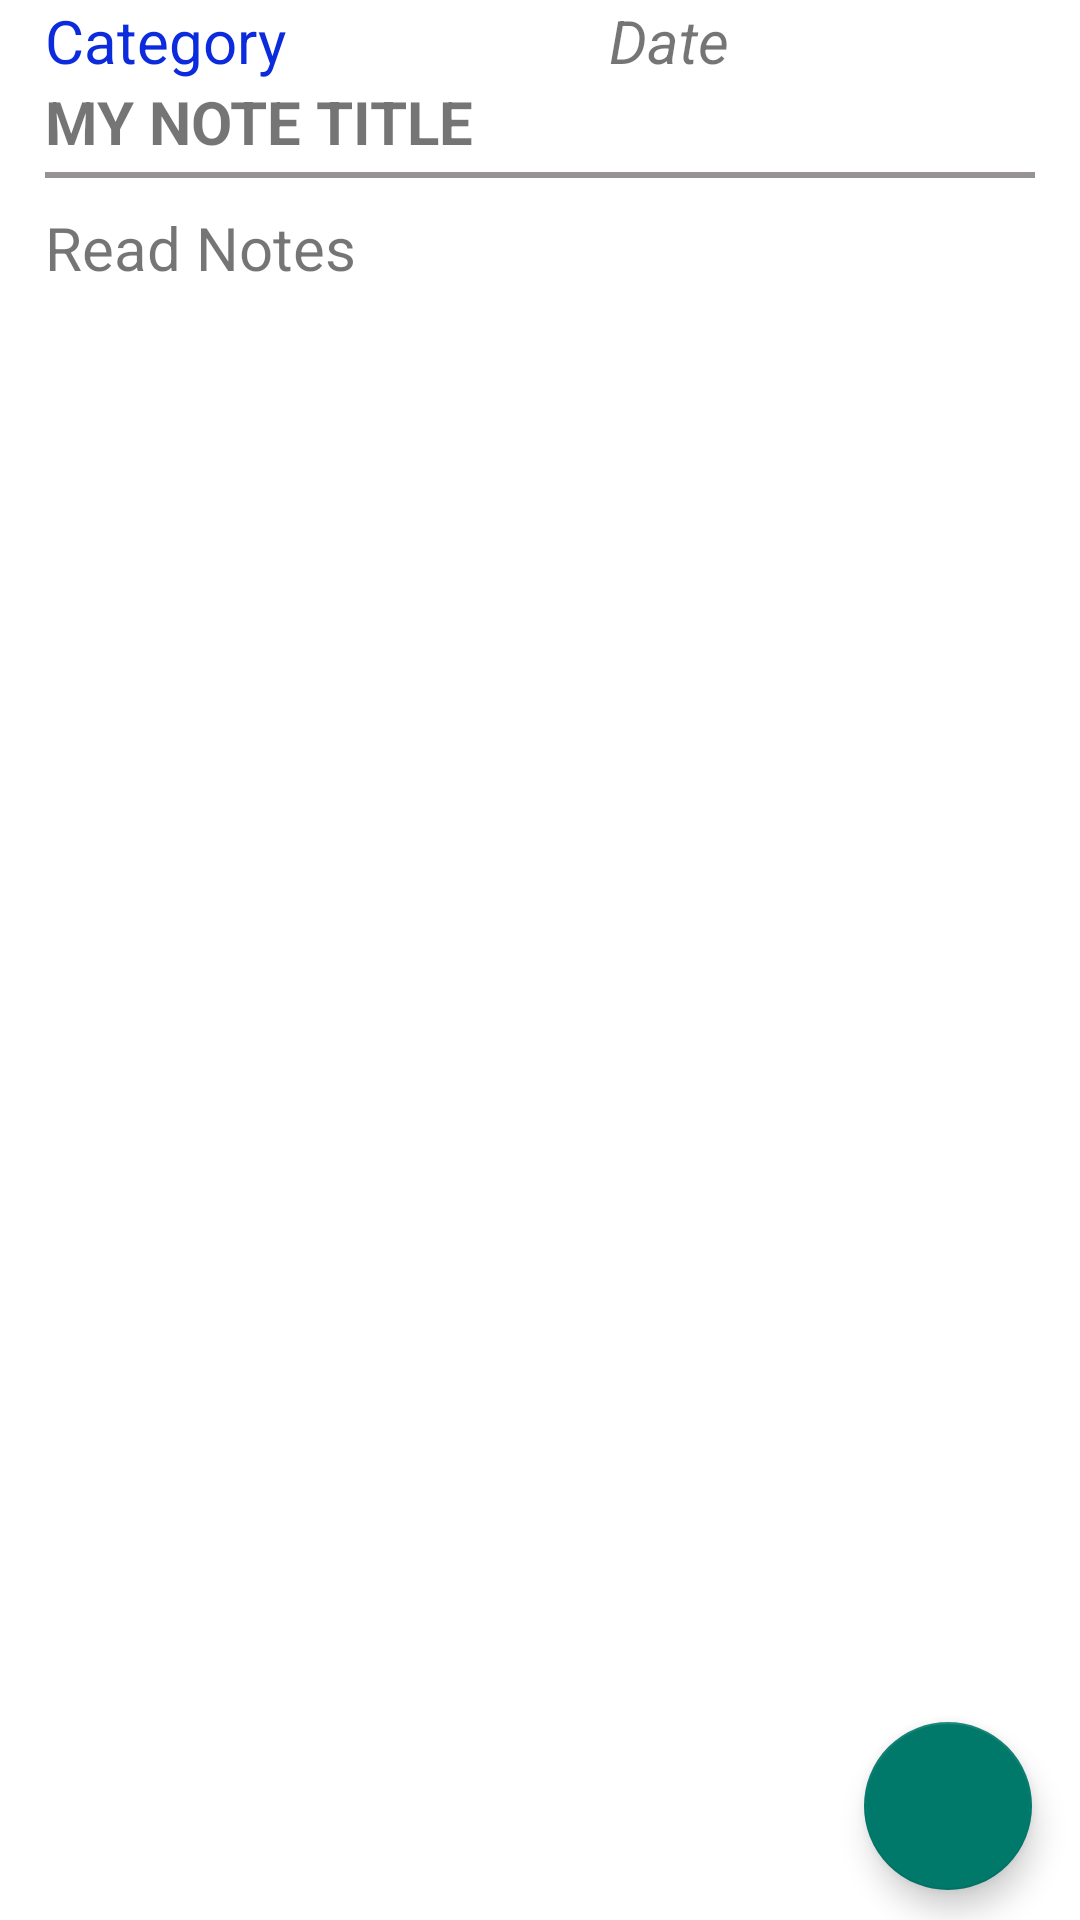

Layout XML and referenced resources for this Android screen:
<!-- AndroidManifest.xml: application theme AppTheme -->
<!-- res/layout/activity_read_notes.xml -->
<?xml version="1.0" encoding="utf-8"?>
<androidx.coordinatorlayout.widget.CoordinatorLayout
        xmlns:android="http://schemas.android.com/apk/res/android"
        xmlns:tools="http://schemas.android.com/tools"
        android:layout_width="match_parent"
        android:layout_height="match_parent" xmlns:app="http://schemas.android.com/apk/res-auto"
        tools:context=".ReadNotes"
        android:layout_marginTop="5dp">
    <LinearLayout
            android:layout_width="match_parent"
            android:layout_height="match_parent"
            android:orientation="vertical"
    >
        <TextView android:layout_width="wrap_content"
                  android:layout_height="wrap_content"
                  android:id="@+id/txtid"
                  android:visibility="gone"
                  android:text=""
        />
        <LinearLayout
                android:layout_width="match_parent"
                android:layout_height="wrap_content"
                android:paddingLeft="15dp"
                android:paddingRight="15dp"
                android:orientation="horizontal">
            <TextView
                    android:text="Category"
                    android:layout_width="138dp"
                    android:layout_height="wrap_content"
                    tools:layout_editor_absoluteY="3dp"
                    android:textSize="20sp"
                    android:id="@+id/txtNoteCategory"
                    android:textColor="#0C2BDC"
            />
            <TextView
                    android:text="Date"
                    android:layout_width="match_parent"
                    android:layout_height="wrap_content"
                    android:textSize="20sp"
                    android:textStyle="italic"
                    android:id="@+id/txtNoteDate"
                    android:layout_marginStart="50dp"/>
        </LinearLayout>
        <RelativeLayout

                android:layout_width="match_parent"
                android:layout_height="wrap_content"
                android:paddingRight="15dp"
                android:paddingLeft="15dp">


            <TextView
                    android:id="@+id/readTitle"
                    android:layout_width="match_parent"
                    android:layout_height="wrap_content"
                    android:text="My note Title"
                    android:textSize="20sp"
                    android:textStyle="bold"
                    android:textAllCaps="true"
                    android:layout_marginBottom="5dp"
            />
            <View
                    android:layout_below="@+id/readTitle"
                    android:layout_width="match_parent"
                    android:layout_height="2dp"
                    android:background="#979393"
                    android:layout_marginTop="-2dp">
            </View>
            <TextView

                    android:id="@+id/readNotes"
                    android:layout_width="match_parent"
                    android:layout_height="wrap_content"
                    android:text="Read Notes"
                    android:layout_below="@+id/readTitle"
                    android:textSize="20sp"
                    android:fontFamily="sans-serif"
                    android:layout_marginTop="10dp"
            />
        </RelativeLayout>
    </LinearLayout>


    <com.google.android.material.floatingactionbutton.FloatingActionButton
            android:id="@+id/btnedit"
            android:layout_width="wrap_content"
            android:layout_height="wrap_content"
            android:foregroundGravity="bottom"
            android:layout_gravity="bottom|end"
            android:layout_marginRight="16dp"
            android:layout_marginBottom="10dp"
            android:src="@drawable/ic_edit_black_24dp"
            app:backgroundTint="@color/colorPrimary"
    />

</androidx.coordinatorlayout.widget.CoordinatorLayout>
<!-- resources referenced by this layout -->
<resources>
  <color name="colorPrimary">#00796b</color>
  <style name="AppTheme" parent="Theme.MaterialComponents.DayNight.NoActionBar">
          
          <item name="colorPrimary">@color/colorPrimary</item>
          <item name="colorPrimaryDark">@color/colorPrimaryDark</item>
          <item name="colorOnPrimary">@color/colorOnPrimary</item>
          <item name="colorSecondaryVariant">@color/colorSecondaryVariant</item>
          <item name="colorSecondary">@color/colorSecondary</item>
          <item name="colorOnSecondary">@color/colorOnSecondary</item>
          <item name="android:windowDisablePreview">true</item>
      </style>
  <color name="colorPrimaryDark">#004c40</color>
  <color name="colorOnPrimary">#FFFFFF</color>
  <color name="colorSecondaryVariant">#60ad5e</color>
  <color name="colorSecondary">#2e7d32</color>
  <color name="colorOnSecondary">#FFFFFF</color>
</resources>
